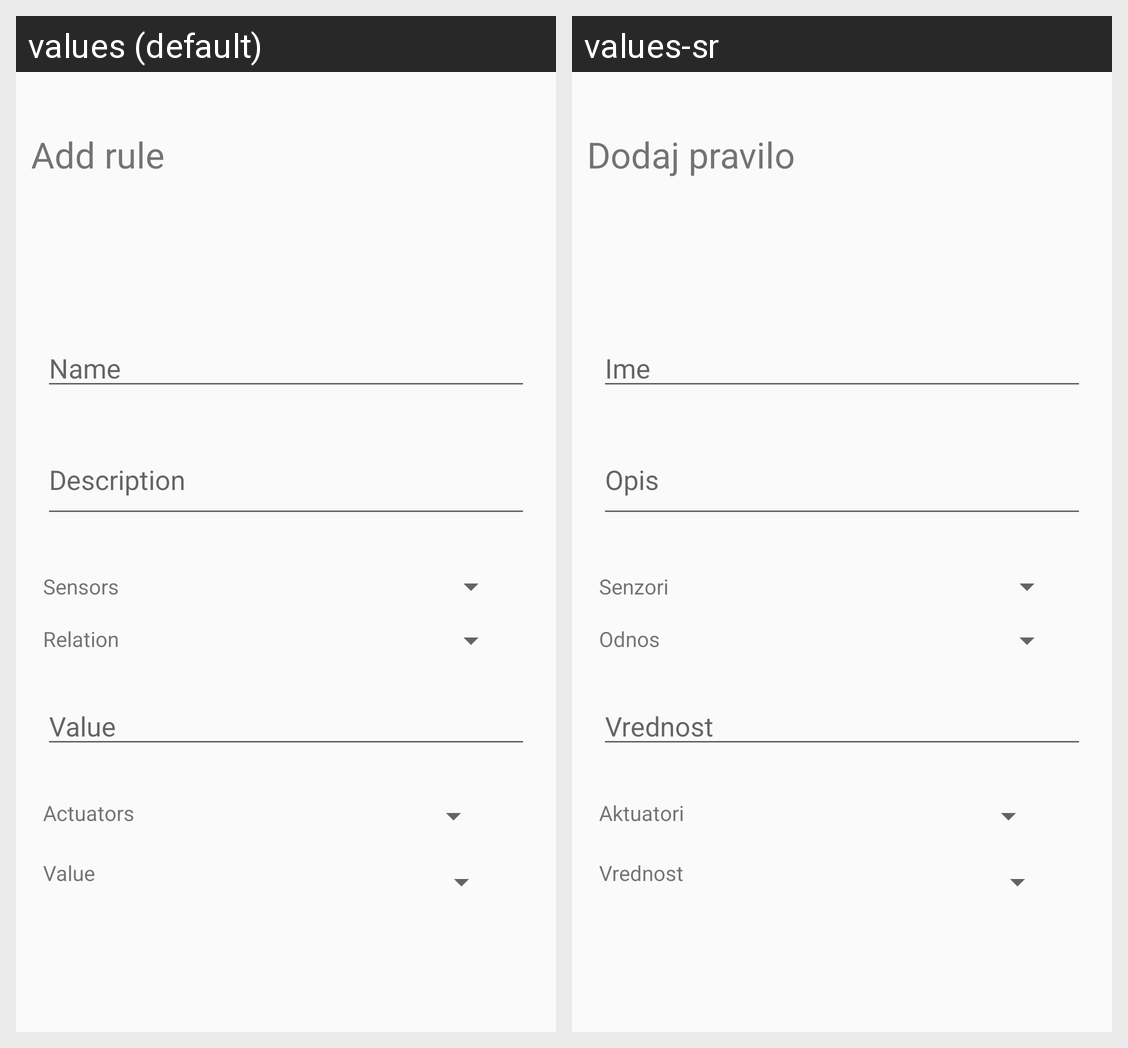

For this localized Android screen grid, give each drawn string resource with its value in every locale shown.
Android screen res/layout/dialog_add_rule.xml rendered under 2 locales, left to right: values (default), values-sr. Device: Nexus 5 (rendered at 1080×1920; each locale shown at half size, 540×960, under a caption strip naming it); theme CustomAppThemeLight.
Strings drawn on this screen, with the default value and each locale's value (text and hints the layout hard-codes, and strings that could not be matched under every locale, appear in the picture but are not listed):

device_name
  values: Name
  values-sr: Ime

device_description
  values: Description
  values-sr: Opis

add_rule
  values: Add rule
  values-sr: Dodaj pravilo

actuators
  values: Actuators
  values-sr: Aktuatori

sensors
  values: Sensors
  values-sr: Senzori

relation
  values: Relation
  values-sr: Odnos

device_value
  values: Value
  values-sr: Vrednost
